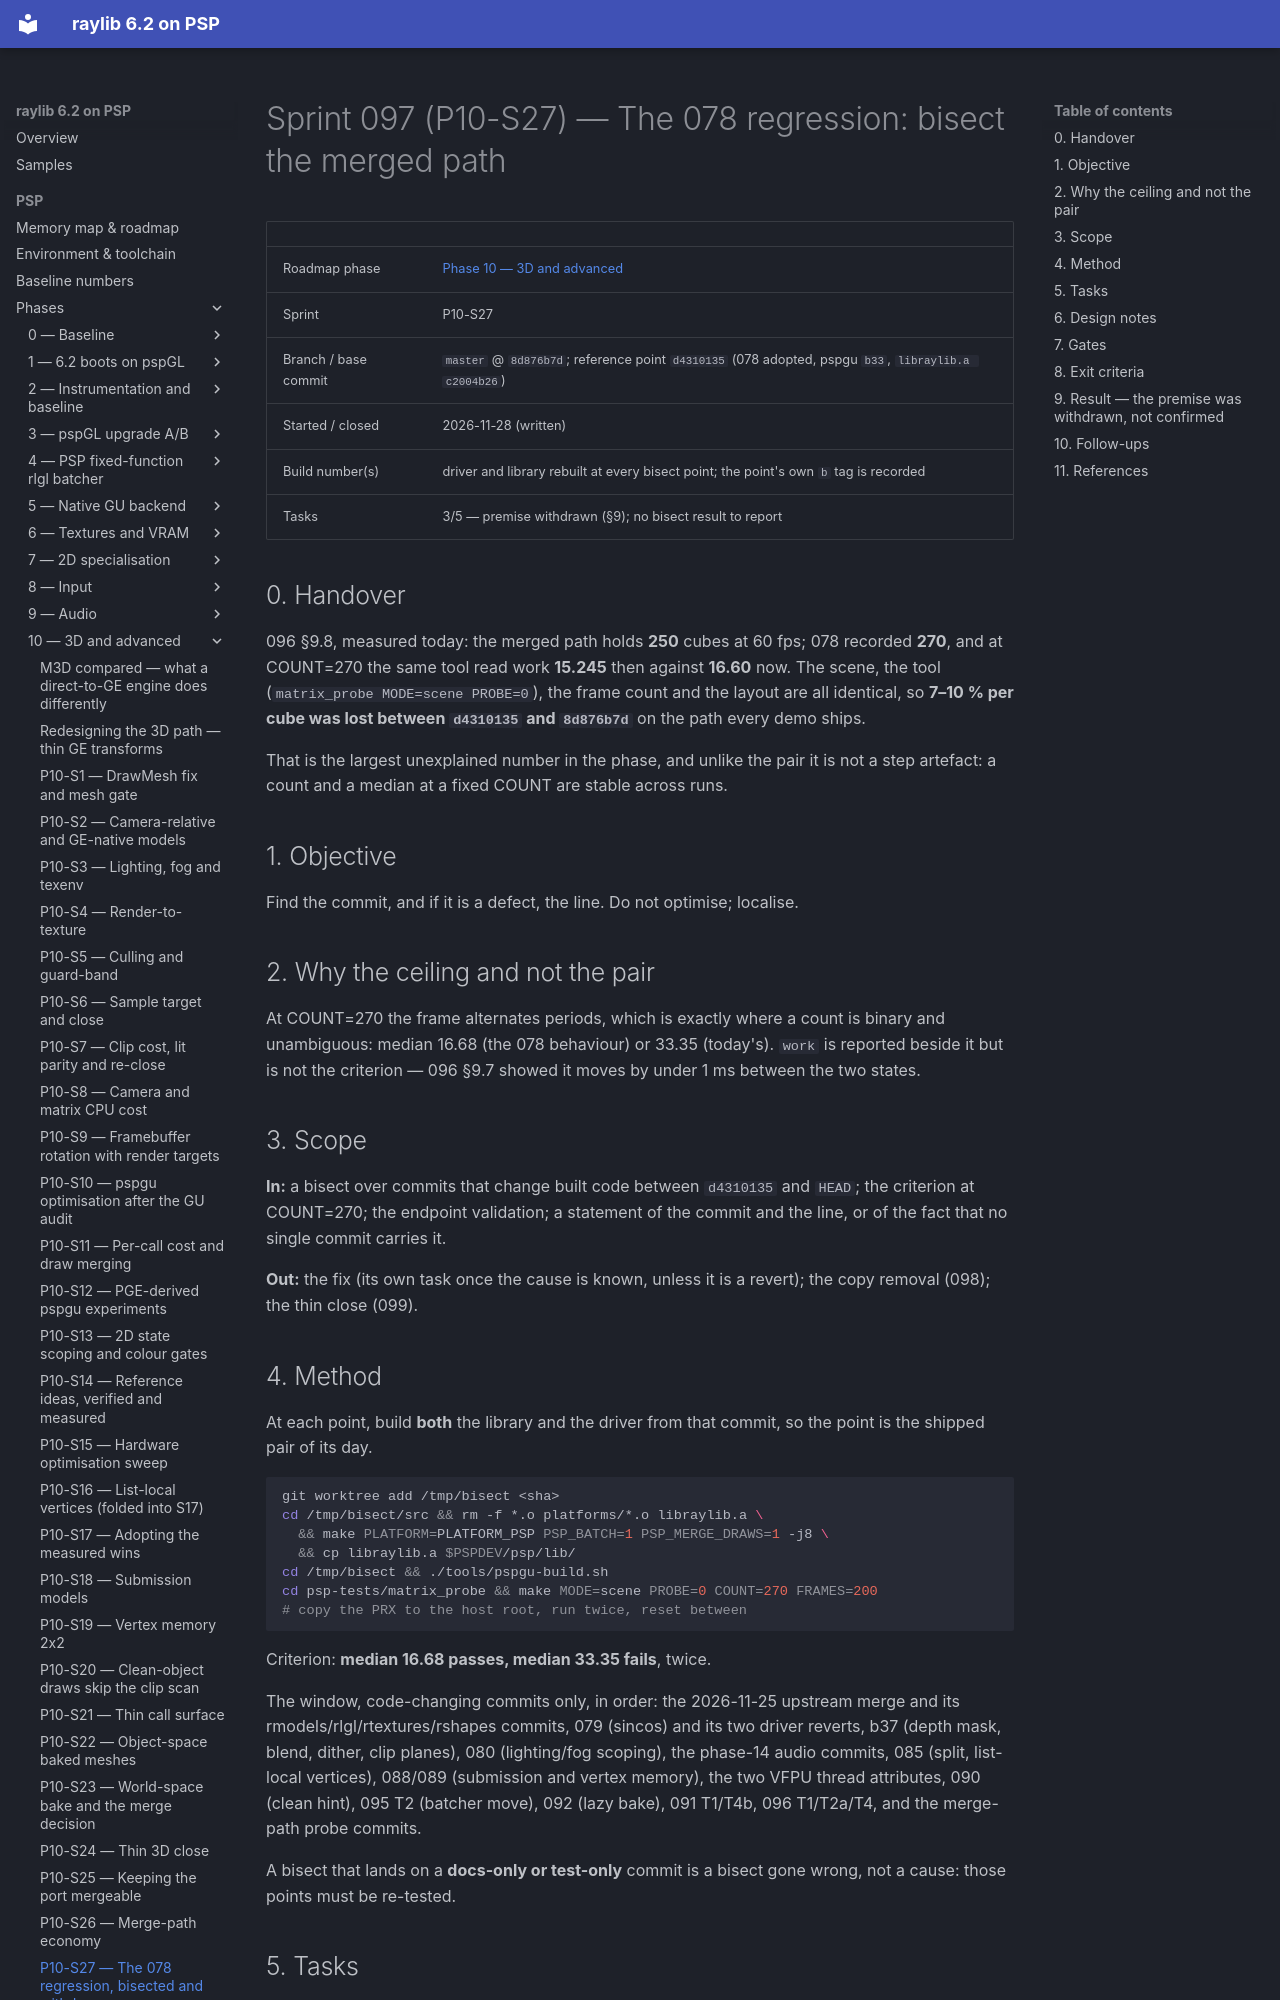

repository: nikmes/raylib · page: psp/sprints/097-phase10-078-regression-bisect/index.html · generator: mkdocs

# Sprint 097 (P10-S27) — The 078 regression: bisect the merged path

| | |
|---|---|
| Roadmap phase | [Phase 10 — 3D and advanced](../phases/10-3d-advanced/index.md) |
| Sprint | P10-S27 |
| Branch / base commit | `master` @ `8d876b7d`; reference point `d4310135` (078 adopted, pspgu `b33`, `libraylib.a c2004b26`) |
| Started / closed | 2026-11-28 (written) |
| Build number(s) | driver and library rebuilt at every bisect point; the point's own `b` tag is recorded |
| Tasks | 3/5 — premise withdrawn (§9); no bisect result to report |

## 0. Handover

096 §9.8, measured today: the merged path holds **250** cubes at 60 fps; 078 recorded **270**, and at COUNT=270 the
same tool read work **15.245** then against **16.60** now. The scene, the tool (`matrix_probe MODE=scene PROBE=0`), the
frame count and the layout are all identical, so **7–10 % per cube was lost between `d4310135` and `8d876b7d`** on the
path every demo ships.

That is the largest unexplained number in the phase, and unlike the pair it is not a step artefact: a count and a
median at a fixed COUNT are stable across runs.

## 1. Objective

Find the commit, and if it is a defect, the line. Do not optimise; localise.

## 2. Why the ceiling and not the pair

At COUNT=270 the frame alternates periods, which is exactly where a count is binary and unambiguous: median 16.68
(the 078 behaviour) or 33.35 (today's). `work` is reported beside it but is not the criterion — 096 §9.7 showed it
moves by under 1 ms between the two states.

## 3. Scope

**In:** a bisect over commits that change built code between `d4310135` and `HEAD`; the criterion at COUNT=270; the
endpoint validation; a statement of the commit and the line, or of the fact that no single commit carries it.

**Out:** the fix (its own task once the cause is known, unless it is a revert); the copy removal (098); the thin close
(099).

## 4. Method

At each point, build **both** the library and the driver from that commit, so the point is the shipped pair of its day.

```sh
git worktree add /tmp/bisect <sha>
cd /tmp/bisect/src && rm -f *.o platforms/*.o libraylib.a \
  && make PLATFORM=PLATFORM_PSP PSP_BATCH=1 PSP_MERGE_DRAWS=1 -j8 \
  && cp libraylib.a $PSPDEV/psp/lib/
cd /tmp/bisect && ./tools/pspgu-build.sh
cd psp-tests/matrix_probe && make MODE=scene PROBE=0 COUNT=270 FRAMES=200
# copy the PRX to the host root, run twice, reset between
```

Criterion: **median 16.68 passes, median 33.35 fails**, twice.

The window, code-changing commits only, in order: the 2026-11-25 upstream merge and its rmodels/rlgl/rtextures/rshapes
commits, 079 (sincos) and its two driver reverts, b37 (depth mask, blend, dither, clip planes), 080 (lighting/fog
scoping), the phase-14 audio commits, 085 (split, list-local vertices), 088/089 (submission and vertex memory), the two
VFPU thread attributes, 090 (clean hint), 095 T2 (batcher move), 092 (lazy bake), 091 T1/T4b, 096 T1/T2a/T4, and the
merge-path probe commits.

A bisect that lands on a **docs-only or test-only** commit is a bisect gone wrong, not a cause: those points must be
re-tested.
